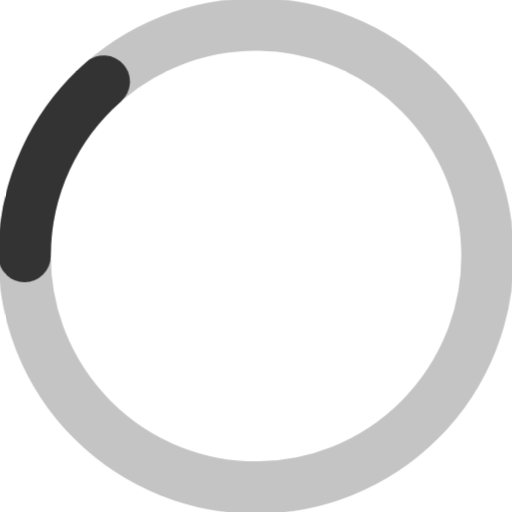
t = 0.00 s
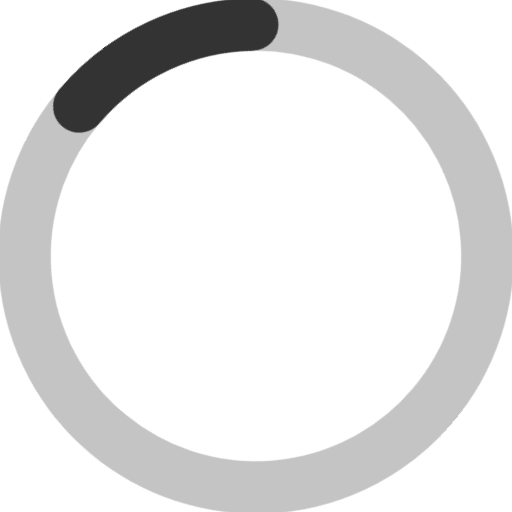
t = 0.20 s
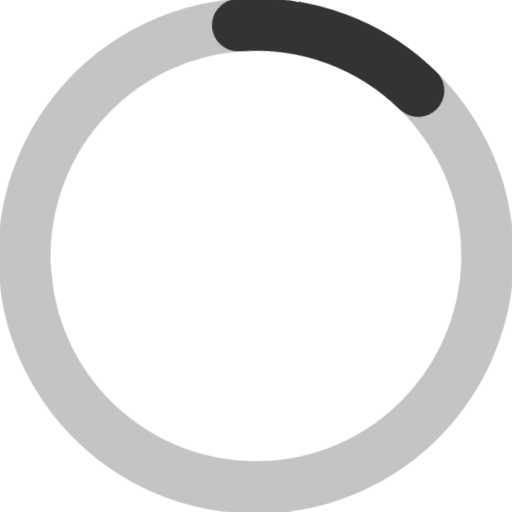
t = 0.40 s
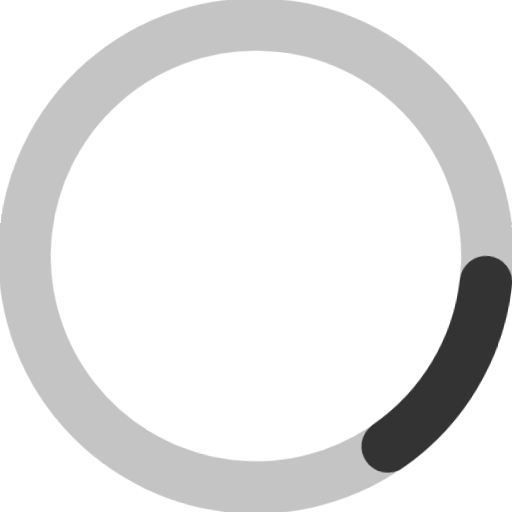
t = 0.60 s

The animated SVG that drew these frames (rendered in a browser with its animation timeline set to each time). Animation: 1 CSS @keyframes rule; one cycle of 0.80 s, repeats indefinitely.

<svg version="1.1" xmlns="http://www.w3.org/2000/svg" viewBox="0 0 39 39">
  <style type="text/css">
    @keyframes spinner__rotate {
      from {
        transform: rotate(0deg);
      }
      to {
        transform: rotate(360deg);
      }
    }

    .st0{
      fill: none;
      stroke: #C4C4C4;
      stroke-width: 4;
      stroke-miterlimit: 10;
    }

    .st1{
      fill: none;
      stroke: #333333;
      stroke-width: 4;
      stroke-linecap: round;
      stroke-miterlimit: 10;
    }

   .elements-animated {
      animation: spinner__rotate 0.8s cubic-bezier(0.48, 0.24, 0.6, 0.12) infinite;
      transform-origin: center;
    }
  </style>

  <g class="elements-animated">
    <g>
      <g>
        <circle class="st0" cx="19.5" cy="19.5" r="17.634"/>
      </g>
      <g>
        <path class="st1" d="M7.897,6.221C4.201,9.453,1.866,14.204,1.866,19.5"/>
      </g>
    </g>
  </g>
</svg>
